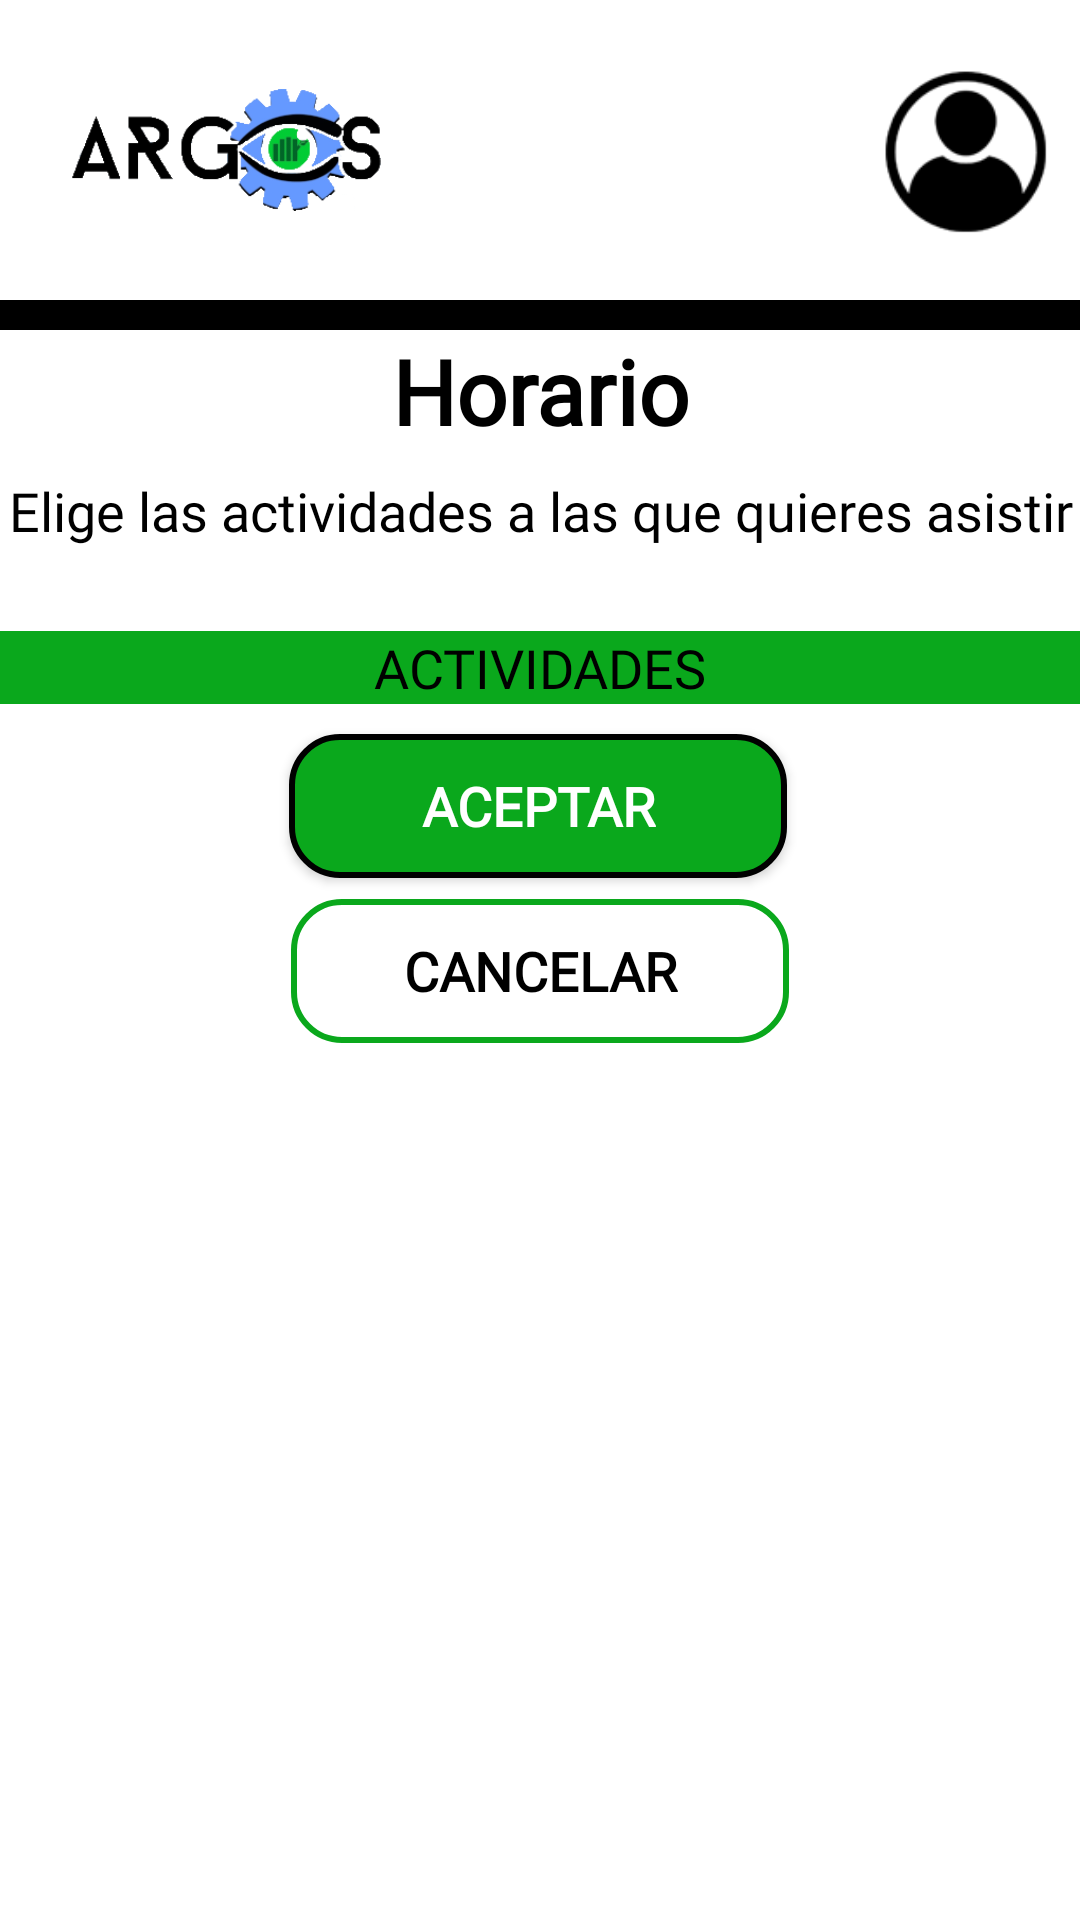

Android layout source for this screen:
<!-- AndroidManifest.xml: application theme Theme.AppCompat.NoActionBar -->
<!-- res/layout/crear_horario.xml -->
<?xml version="1.0" encoding="utf-8"?>
<LinearLayout
    xmlns:android="http://schemas.android.com/apk/res/android"
    xmlns:app="http://schemas.android.com/apk/res-auto"
    xmlns:tools="http://schemas.android.com/tools"
    android:layout_width="match_parent"
    android:layout_height="match_parent"
    android:orientation="vertical"
    android:padding="0dp"
    android:background="#FFFFFF"
    tools:context=".A_Horario">

    <include
        layout="@layout/encabezado"
        android:layout_width="match_parent"
        android:layout_height="wrap_content" />

    <View
        android:id="@+id/división"
        android:layout_width="match_parent"
        android:layout_height="10dp"
        android:background="#000000" />

    <TextView
        android:id="@+id/txtHorario"
        android:layout_width="match_parent"
        android:layout_height="wrap_content"
        android:fontFamily="@font/marvel"
        android:text="@string/horario"
        android:textAlignment="center"
        android:textColor="@android:color/black"
        android:textSize="30sp"
        android:textStyle="bold"
        android:typeface="normal" />

    <TextView
        android:id="@+id/txtMensaje"
        android:layout_width="match_parent"
        android:layout_height="40dp"
        android:background="@color/common_google_signin_btn_text_dark_disabled"
        android:fontFamily="@font/marvel"
        android:gravity="center"
        android:text="@string/horario_msn"
        android:textColor="#000000"
        android:textSize="18sp" />

    <View
        android:id="@+id/división2"
        android:layout_width="match_parent"
        android:layout_height="20dp"
        android:background="#FFFFFF" />

    <TextView
        android:id="@+id/txtTituloActividad"
        android:layout_width="match_parent"
        android:layout_height="wrap_content"
        android:background="#0AA81C"
        android:fontFamily="@font/marvel"
        android:gravity="center"
        android:text="@string/actividades"
        android:textColor="#000000"
        android:textSize="18sp" />

    <FrameLayout
        android:id="@+id/frameList"
        android:layout_width="match_parent"
        android:layout_height="wrap_content">

        <ListView
            android:id="@+id/listaActividades"
            android:layout_width="match_parent"
            android:layout_height="wrap_content"
            android:background="#BF4B4C4B"
            android:drawSelectorOnTop="false" />
    </FrameLayout>

    <ScrollView
        android:layout_width="match_parent"
        android:layout_height="wrap_content"
        android:orientation="vertical" >

        <androidx.constraintlayout.widget.ConstraintLayout
            android:layout_width="match_parent"
            android:layout_height="wrap_content">

            <Button
                android:id="@+id/btnAceptar"
                android:layout_width="166dp"
                android:layout_height="wrap_content"
                android:layout_marginTop="10dp"
                android:background="@drawable/botonsolido"
                android:fontFamily="@font/marvel"
                android:onClick="agregar"
                android:text="@string/aceptar"
                android:textSize="18sp"
                android:textStyle="bold"
                app:layout_constraintEnd_toEndOf="parent"
                app:layout_constraintHorizontal_bias="0.497"
                app:layout_constraintStart_toStartOf="parent"
                app:layout_constraintTop_toTopOf="parent" />

            <Button
                android:id="@+id/btnCancelar"
                android:layout_width="166dp"
                android:layout_height="wrap_content"
                android:layout_marginTop="7dp"
                android:background="@drawable/botonvacio"
                android:fontFamily="@font/marvel"
                android:onClick="cancelar"
                android:text="@string/cancelar"
                android:textColor="#000000"
                android:textSize="18sp"
                android:textStyle="bold"
                app:layout_constraintBottom_toBottomOf="parent"
                app:layout_constraintEnd_toEndOf="parent"
                app:layout_constraintStart_toStartOf="parent"
                app:layout_constraintTop_toBottomOf="@+id/btnAceptar"
                app:layout_constraintVertical_bias="0.0" />
        </androidx.constraintlayout.widget.ConstraintLayout >

    </ScrollView>

</LinearLayout>
<!-- res/layout/encabezado.xml (included above) -->
<?xml version="1.0" encoding="utf-8"?>
<FrameLayout xmlns:android="http://schemas.android.com/apk/res/android"
    xmlns:app="http://schemas.android.com/apk/res-auto"
    android:layout_width="match_parent"
    android:layout_height="match_parent"
    android:background="#FFFFFF">

    <androidx.constraintlayout.widget.ConstraintLayout
        android:layout_width="match_parent"
        android:layout_height="100dp">

        <ImageView
            android:id="@+id/imgUsuario"
            android:layout_width="59dp"
            android:layout_height="58dp"
            android:layout_marginTop="8dp"
            android:layout_marginEnd="8dp"
            android:layout_marginBottom="8dp"
            android:contentDescription="@string/logoUsuario"
            android:onClick="despliegaMenu"
            app:layout_constraintBottom_toBottomOf="parent"
            app:layout_constraintEnd_toEndOf="parent"
            app:layout_constraintTop_toTopOf="parent"
            app:srcCompat="@drawable/ic_usuario" />

        <TextView
            android:id="@+id/lblUsuario"
            android:layout_width="wrap_content"
            android:layout_height="19dp"
            android:layout_marginTop="32dp"
            android:layout_marginEnd="8dp"
            android:layout_marginBottom="24dp"
            android:textColor="#000000"
            app:layout_constraintBottom_toBottomOf="parent"
            app:layout_constraintEnd_toStartOf="@+id/imgUsuario"
            app:layout_constraintHorizontal_bias="1.0"
            app:layout_constraintStart_toStartOf="parent"
            app:layout_constraintTop_toTopOf="parent" />

        <ImageView
            android:id="@+id/imgArgos"
            android:layout_width="106dp"
            android:layout_height="75dp"
            android:layout_marginStart="8dp"
            android:layout_marginTop="8dp"
            android:layout_marginBottom="8dp"
            android:contentDescription="@string/logoArgos"
            app:layout_constraintBottom_toBottomOf="parent"
            app:layout_constraintEnd_toStartOf="@+id/lblUsuario"
            app:layout_constraintHorizontal_bias="0.084"
            app:layout_constraintStart_toStartOf="parent"
            app:layout_constraintTop_toTopOf="parent"
            app:srcCompat="@drawable/logo" />
    </androidx.constraintlayout.widget.ConstraintLayout>
</FrameLayout>
<!-- resources referenced by this layout -->
<resources>
  <!-- drawable botonsolido (drawable) -->
  <?xml version="1.0" encoding="utf-8"?>
  <shape xmlns:android="http://schemas.android.com/apk/res/android">
      <corners android:radius="16dp"/>
      <solid android:color="#0AA81C"/>
      <stroke
          android:width="2dp"
          android:color="#000000"/>
  </shape>
  <!-- drawable botonvacio (drawable) -->
  <?xml version="1.0" encoding="utf-8"?>
  <shape xmlns:android="http://schemas.android.com/apk/res/android">
      <corners android:radius="16dp"/>
      <stroke
          android:width="2dp"
          android:color="#0AA81C"/>
  </shape>
  <!-- drawable ic_usuario: png bitmap (drawable, 5523 bytes) -->
  <!-- drawable logo: png bitmap (drawable, 33580 bytes) -->
  <string name="aceptar">Aceptar</string>
  <string name="actividades">ACTIVIDADES</string>
  <string name="cancelar">CANCELAR</string>
  <string name="horario">Horario</string>
  <string name="horario_msn">Elige las actividades a las que quieres asistir</string>
  <string name="logoArgos">Logotipo de aplicación</string>
  <string name="logoUsuario">Logo de usuario</string>
</resources>
